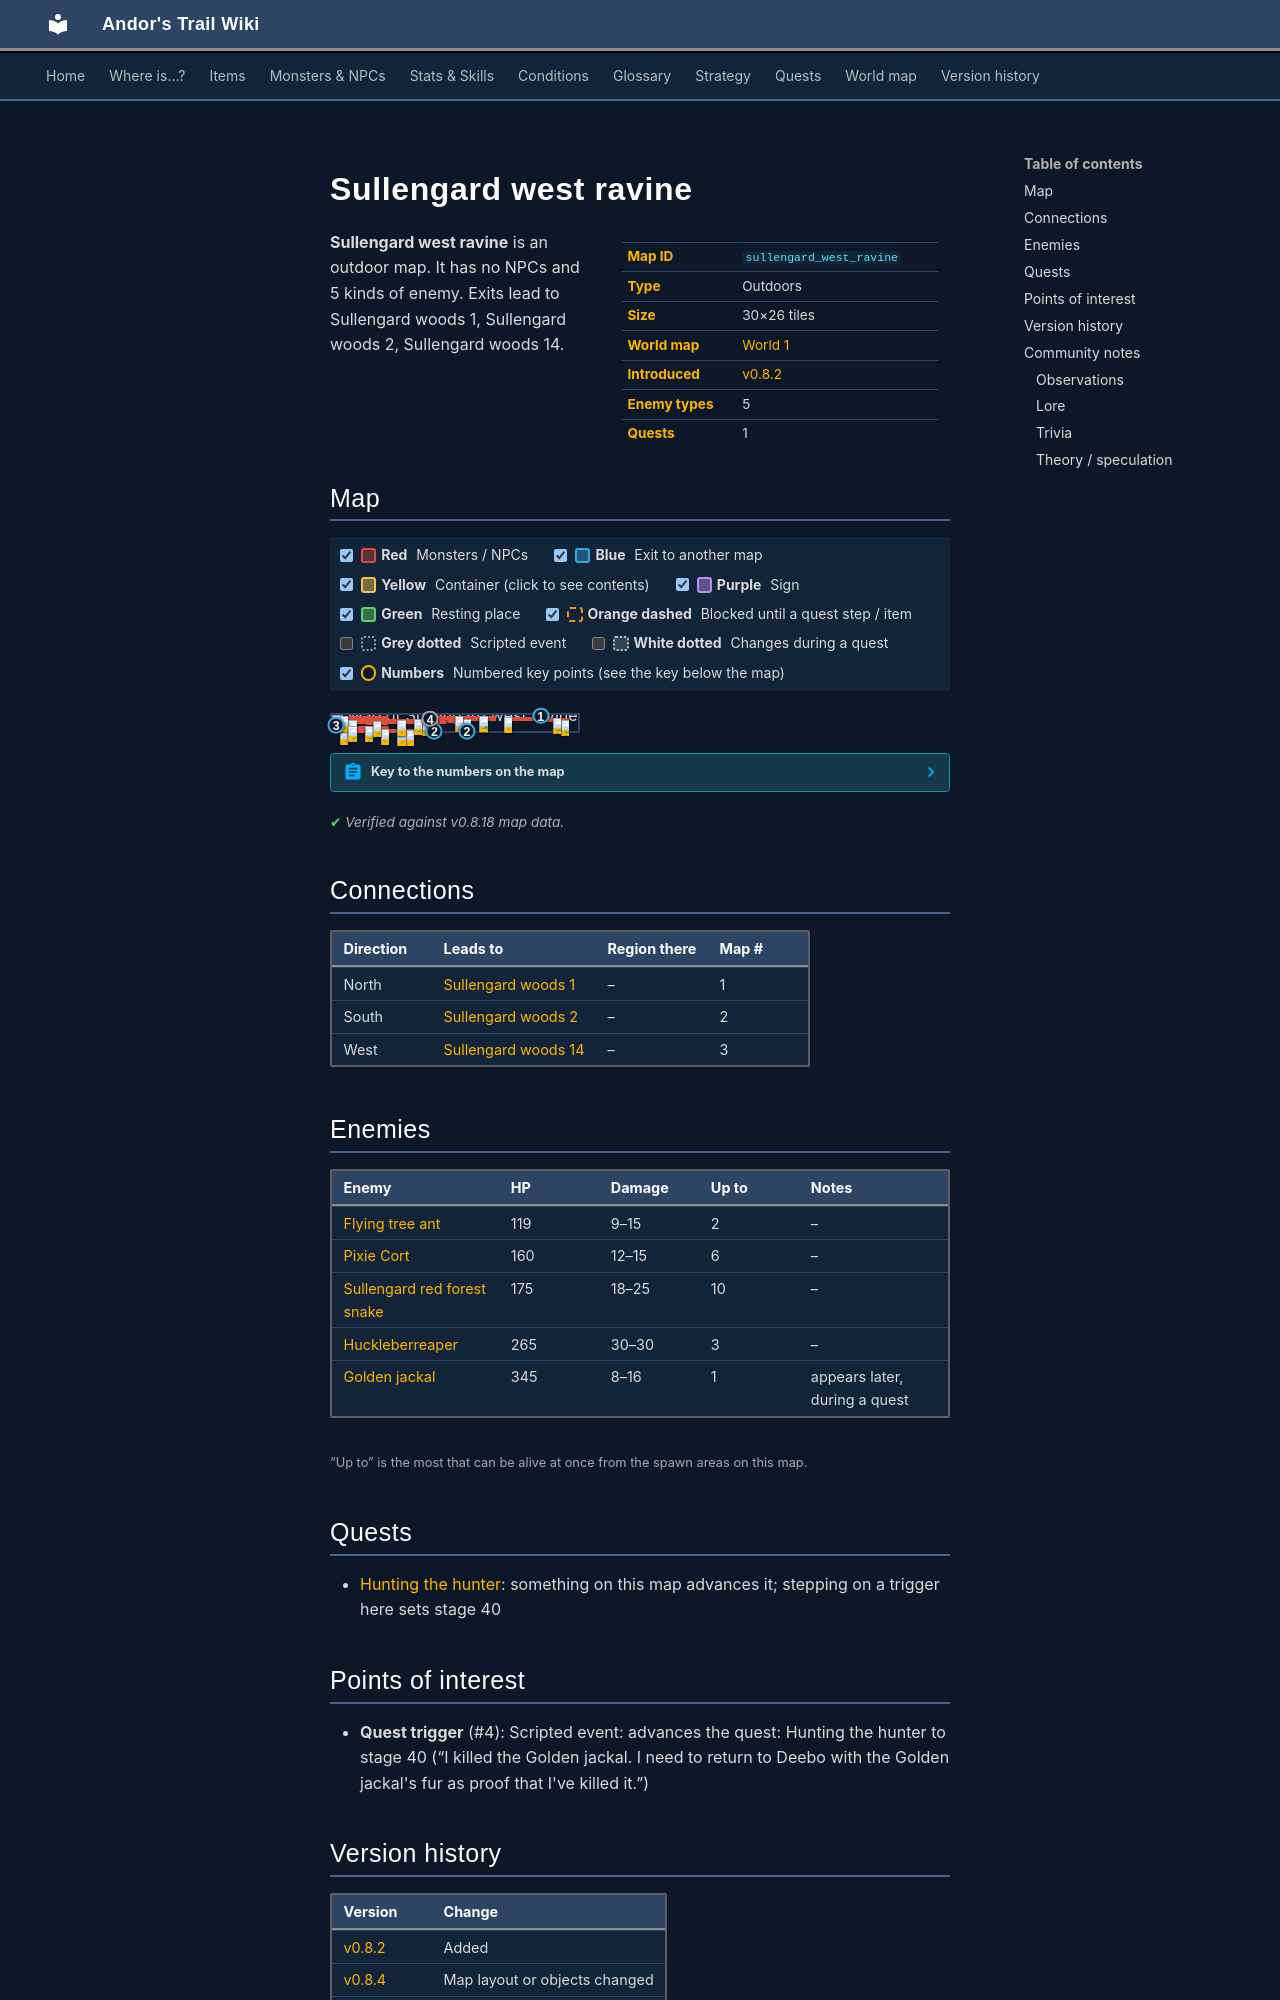

repository: asdfghjkl628/Andor-s-Trail-Wikiiii · page: maps/sullengard_west_ravine/index.html · generator: mkdocs

---
description: "Sullengard west ravine is an outdoor location in Andor's Trail. Enemies: Flying tree ant, Pixie Cort, Sullengard red forest snake, Huckleberreaper, Golden jackal. Exits to Sullengard woods 1, Sullengard woods 2, Sullengard woods 14."
---

# Sullengard west ravine

<div class="infobox" markdown>

| | |
|---|---|
| **Map ID** | `sullengard_west_ravine` |
| **Type** | Outdoors |
| **Size** | 30×26 tiles |
| **World map** | [World 1](index.md) |
| **Introduced** | [v0.8.2](../versions/0.8.2.md) |
| **Enemy types** | 5 |
| **Quests** | 1 |

</div>

**Sullengard west ravine** is an outdoor map. It has no NPCs and 5 kinds of enemy. Exits lead to Sullengard woods 1, Sullengard woods 2, Sullengard woods 14.
